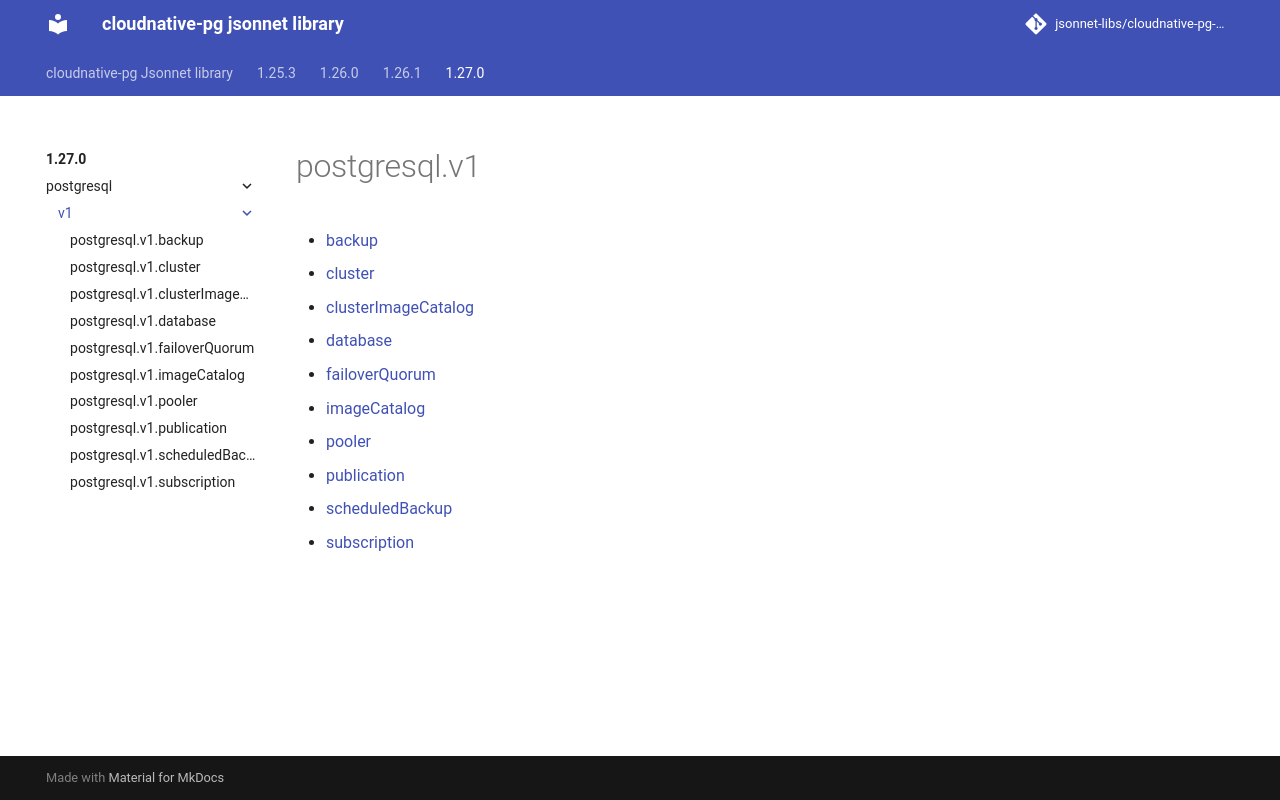

repository: jsonnet-libs/cloudnative-pg-libsonnet · page: 1.27.0/postgresql/v1/index.html · generator: mkdocs

---
permalink: /1.27.0/postgresql/v1/
---

# postgresql.v1



* [backup](backup.md)
* [cluster](cluster.md)
* [clusterImageCatalog](clusterImageCatalog.md)
* [database](database.md)
* [failoverQuorum](failoverQuorum.md)
* [imageCatalog](imageCatalog.md)
* [pooler](pooler.md)
* [publication](publication.md)
* [scheduledBackup](scheduledBackup.md)
* [subscription](subscription.md)
